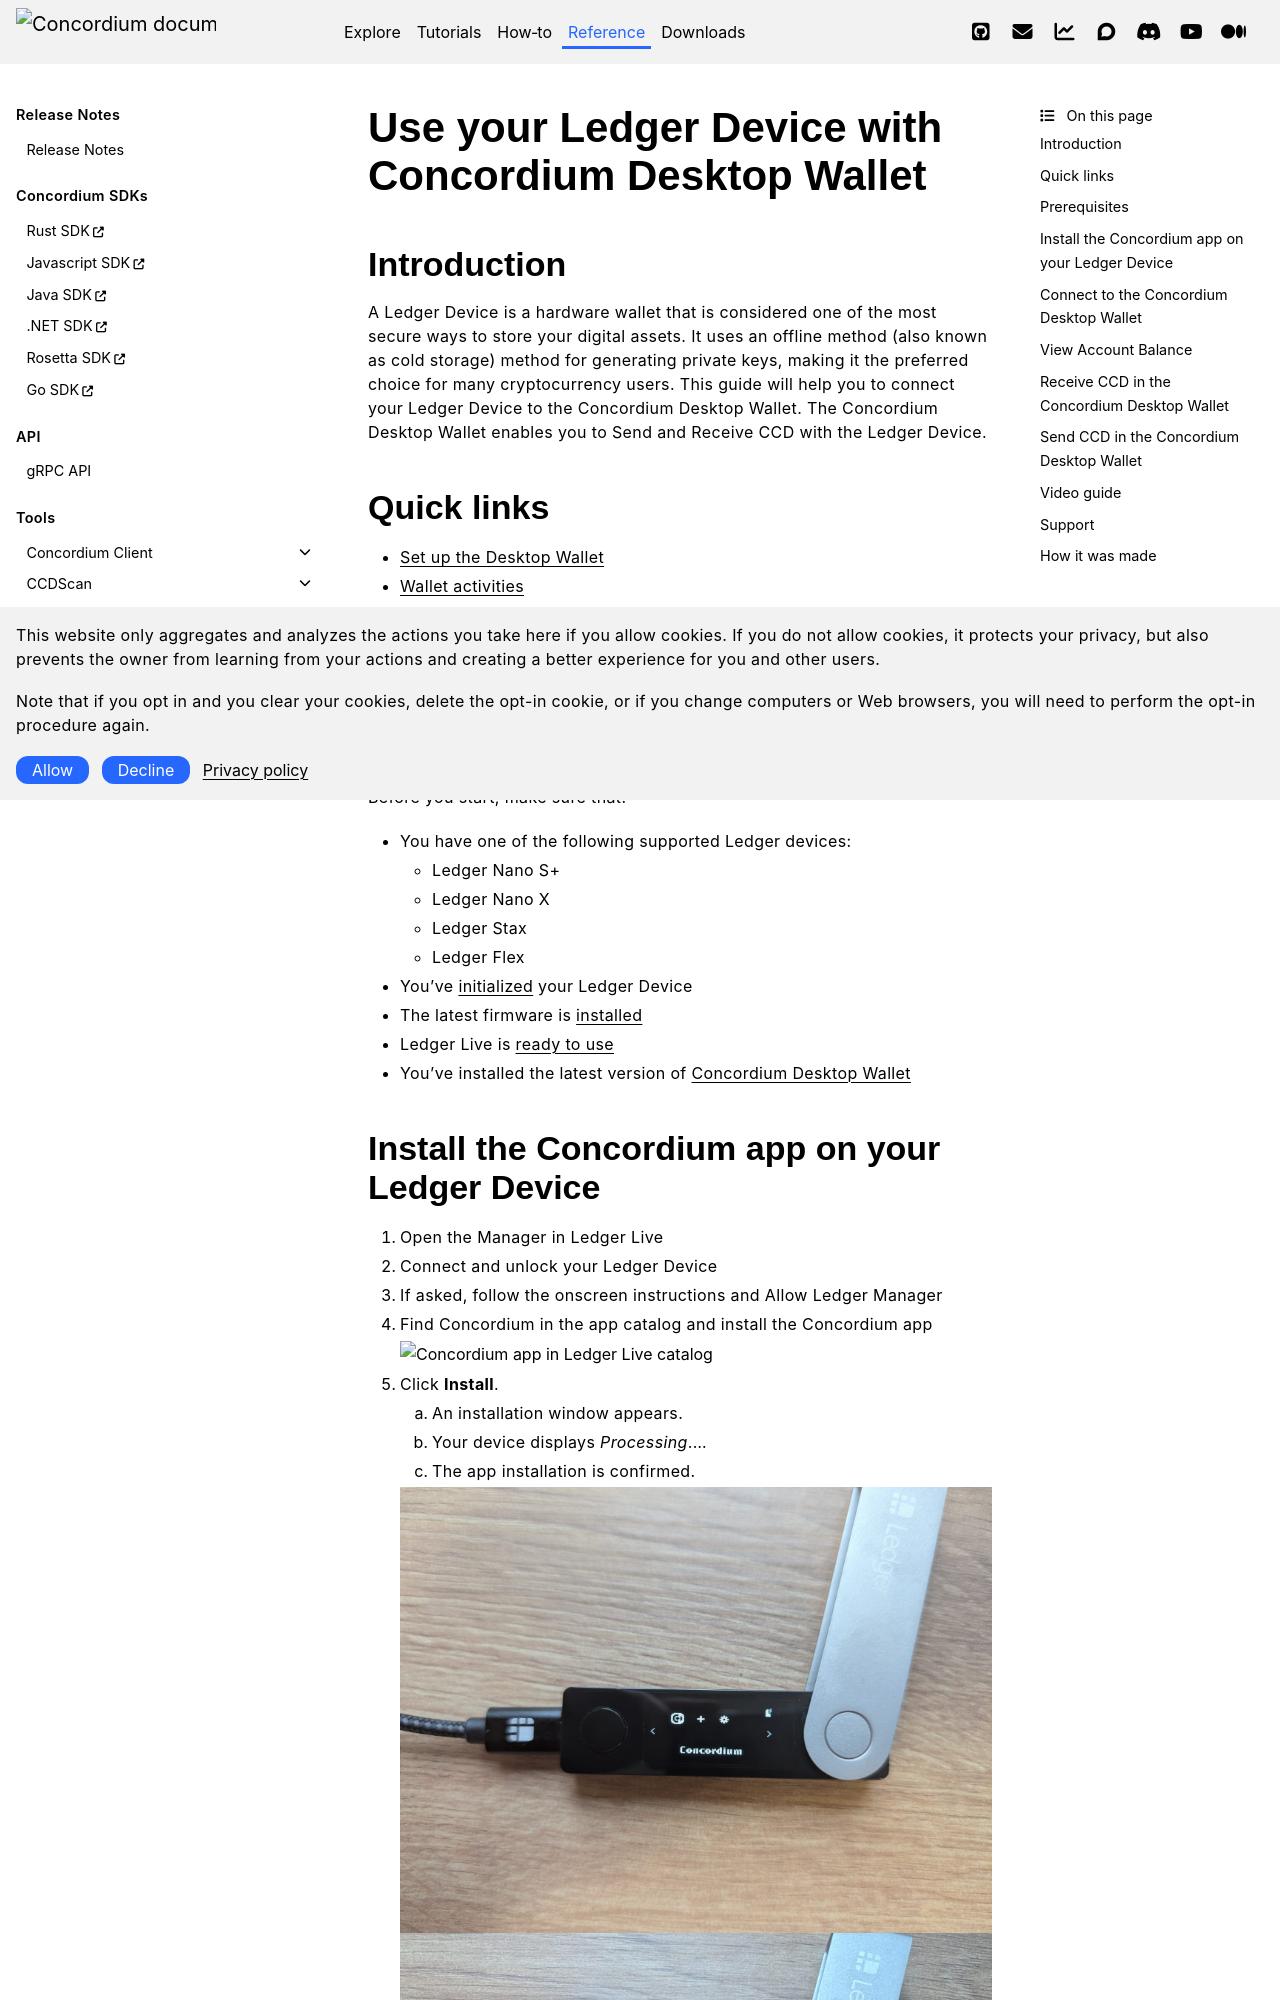

repository: Concordium/concordium.github.io · page: en/mainnet/technical-reference/wallets/guides/ledger-tutorial.html · generator: sphinx

.. _ledger-tutorial:

============================================================
Use your Ledger Device with Concordium Desktop Wallet
============================================================

Introduction
------------

A Ledger Device is a hardware wallet that is considered one of the most secure ways to store your digital assets. It uses an offline method (also known as cold storage) method for generating private keys, making it the preferred choice for many cryptocurrency users. This guide will help you to connect your Ledger Device to the Concordium Desktop Wallet. The Concordium Desktop Wallet enables you to Send and Receive CCD with the Ledger Device.

Quick links
-----------

* :ref:`Set up the Desktop Wallet<overview-desktop>`
* :ref:`Wallet activities<manage-wallets-lp>`
* :ref:`Send CCD<send-CCD-wallets>`
* :ref:`Transfer CCD with a schedule in the Desktop Wallet<CCD-single-schedule-desktop>`
* :ref:`Desktop wallet Navigation and settings<overview-account-desktop>`

Prerequisites
-------------

Before you start, make sure that:

* You have one of the following supported Ledger devices:

  * Ledger Nano S+
  * Ledger Nano X
  * Ledger Stax
  * Ledger Flex

* You've `initialized <https://support.ledger.com/article/360000613793-zd?redirect=false>`_ your Ledger Device
* The latest firmware is `installed <https://support.ledger.com/article/360002731113-zd?redirect=false>`_
* Ledger Live is `ready to use <https://support.ledger.com/article/4404389503889-zd>`_
* You've installed the latest version of `Concordium Desktop Wallet <https://www.concordium.com/wallet/end-users#wallet>`_
